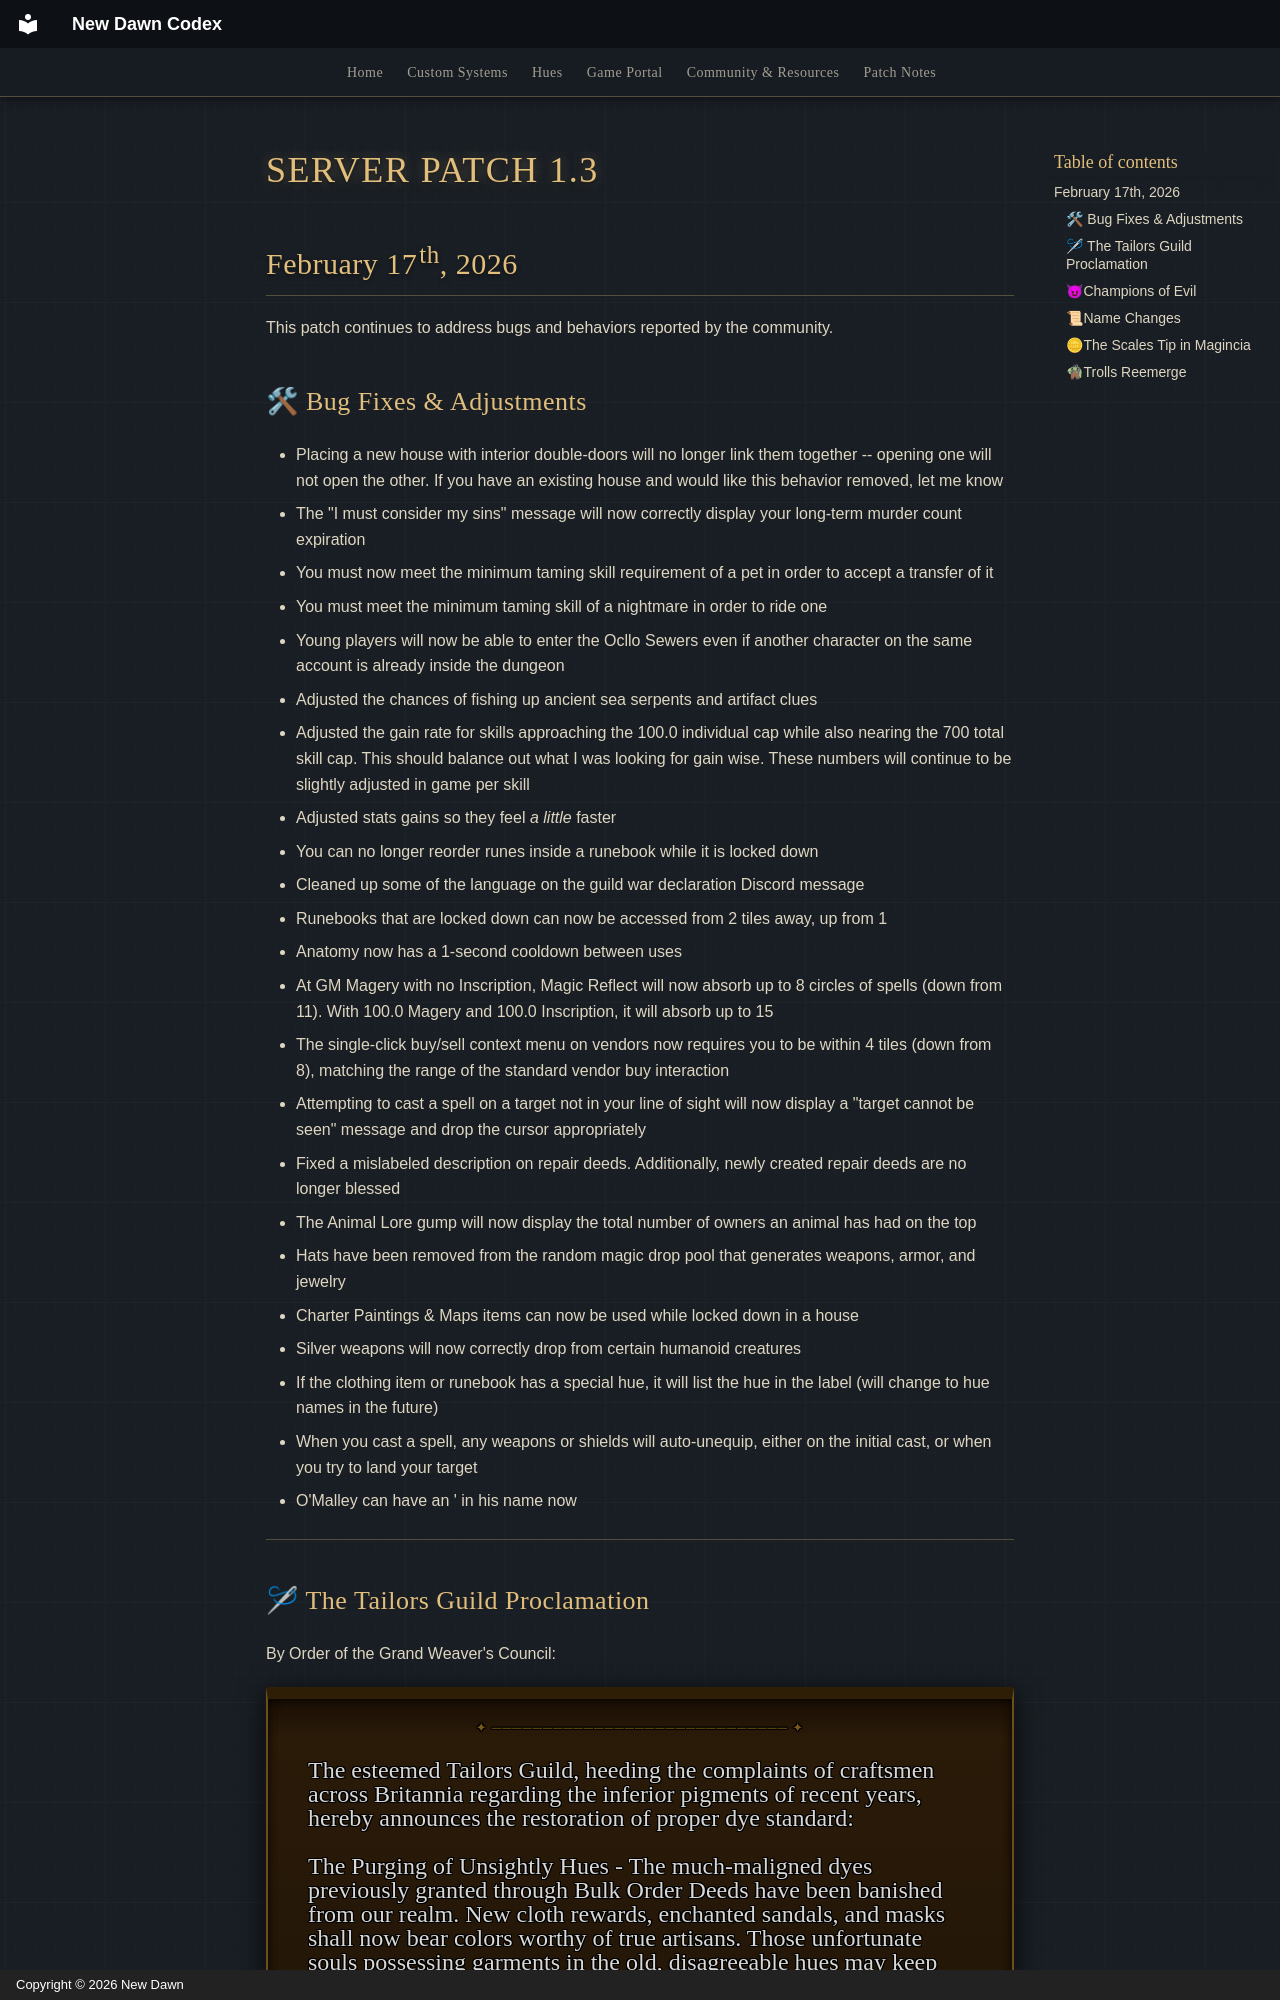

repository: UONewDawn/codex · page: patches/patch-1.3/index.html · generator: mkdocs · copyright: Copyright © 2026 New Dawn

---
description: "Patch notes for New Dawn server patch 1.3, released February 17, 2026. Highlights: The Tailors Guild Proclamation, Champions of Evil and Name Changes."
---

# SERVER PATCH 1.3

## February 17th, 2026

This patch continues to address bugs and behaviors reported by the community.

### 🛠 Bug Fixes & Adjustments

- Placing a new house with interior double-doors will no longer link them together -- opening one will not open the other. If you have an existing house and would like this behavior removed, let me know
- The "I must consider my sins" message will now correctly display your long-term murder count expiration
- You must now meet the minimum taming skill requirement of a pet in order to accept a transfer of it
- You must meet the minimum taming skill of a nightmare in order to ride one
- Young players will now be able to enter the Ocllo Sewers even if another character on the same account is already inside the dungeon
- Adjusted the chances of fishing up ancient sea serpents and artifact clues
- Adjusted the gain rate for skills approaching the 100.0 individual cap while also nearing the 700 total skill cap. This should balance out what I was looking for gain wise. These numbers will continue to be slightly adjusted in game per skill
- Adjusted stats gains so they feel _a little_ faster
- You can no longer reorder runes inside a runebook while it is locked down
- Cleaned up some of the language on the guild war declaration Discord message
- Runebooks that are locked down can now be accessed from 2 tiles away, up from 1
- Anatomy now has a 1-second cooldown between uses
- At GM Magery with no Inscription, Magic Reflect will now absorb up to 8 circles of spells (down from 11). With 100.0 Magery and 100.0 Inscription, it will absorb up to 15
- The single-click buy/sell context menu on vendors now requires you to be within 4 tiles (down from 8), matching the range of the standard vendor buy interaction
- Attempting to cast a spell on a target not in your line of sight will now display a "target cannot be seen" message and drop the cursor appropriately
- Fixed a mislabeled description on repair deeds. Additionally, newly created repair deeds are no longer blessed
- The Animal Lore gump will now display the total number of owners an animal has had on the top
- Hats have been removed from the random magic drop pool that generates weapons, armor, and jewelry
- Charter Paintings & Maps items can now be used while locked down in a house
- Silver weapons will now correctly drop from certain humanoid creatures
- If the clothing item or runebook has a special hue, it will list the hue in the label (will change to hue names in the future)
- When you cast a spell, any weapons or shields will auto-unequip, either on the initial cast, or when you try to land your target
- O'Malley can have an ' in his name now

---
